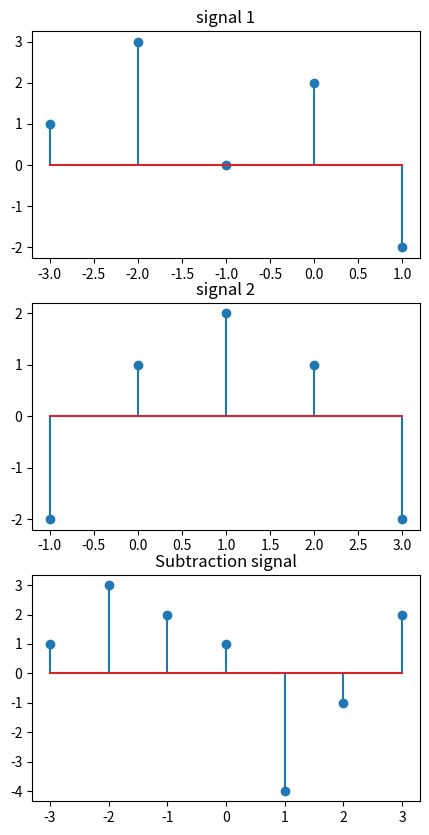

Write the Python code that produced this figure.
import numpy as np
import matplotlib.pyplot as plt
# signal 1
t1 = [-3,-2,-1,0,1]
a1 = [1,3,0,2,-2]

# signal 2
t2 = [-1,0,1,2,3]
a2 = [-2,1,2,1,-2]

# signal additon
t_min = np.min([np.min(t1), np.min(t2)])
t_max = min = np.max([np.max(t1), np.max(t2)])

# total t length
t_length = abs(t_min)+abs(t_max) + 1

if np.min(t1) > np.min(t2):
    t1, t2 = t2, t1
    a1, a2 = a2, a1

a1_modify = np.zeros(t_length)
a1_modify[:len(a1)] = a1

a2_modify = np.zeros(t_length)
a2_modify[-len(a2):] = a2

a = a1_modify - a2_modify
t = np.arange(t_min, t_max+1)
plt.figure(figsize=(5,10))
plt.subplot(3,1,1).stem(t1, a1)
plt.title("signal 1")
plt.subplot(3,1,2).stem(t2, a2)
plt.title("signal 2")
plt.subplot(3,1,3).stem(t, a)
plt.title("Subtraction signal")
plt.show()

#python sub.py